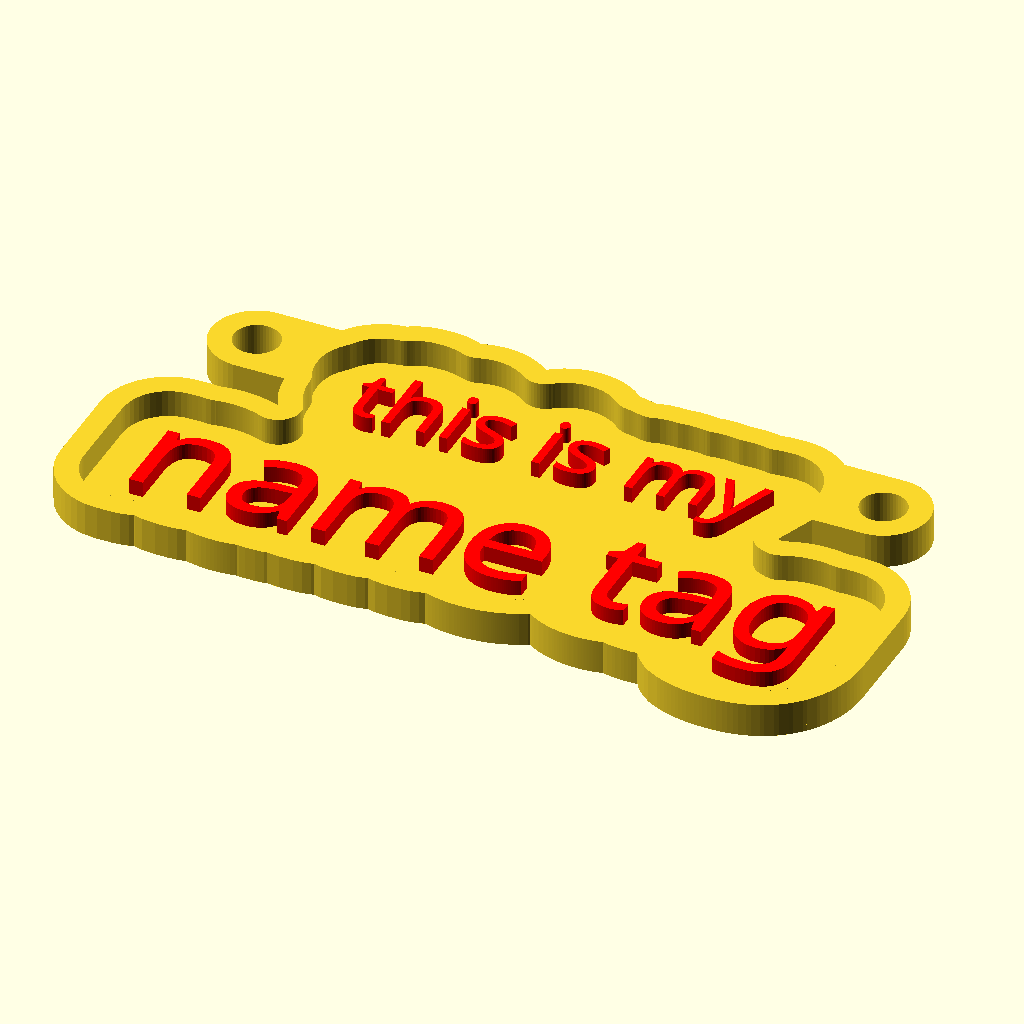
Cell 1: the model at its default parameters.
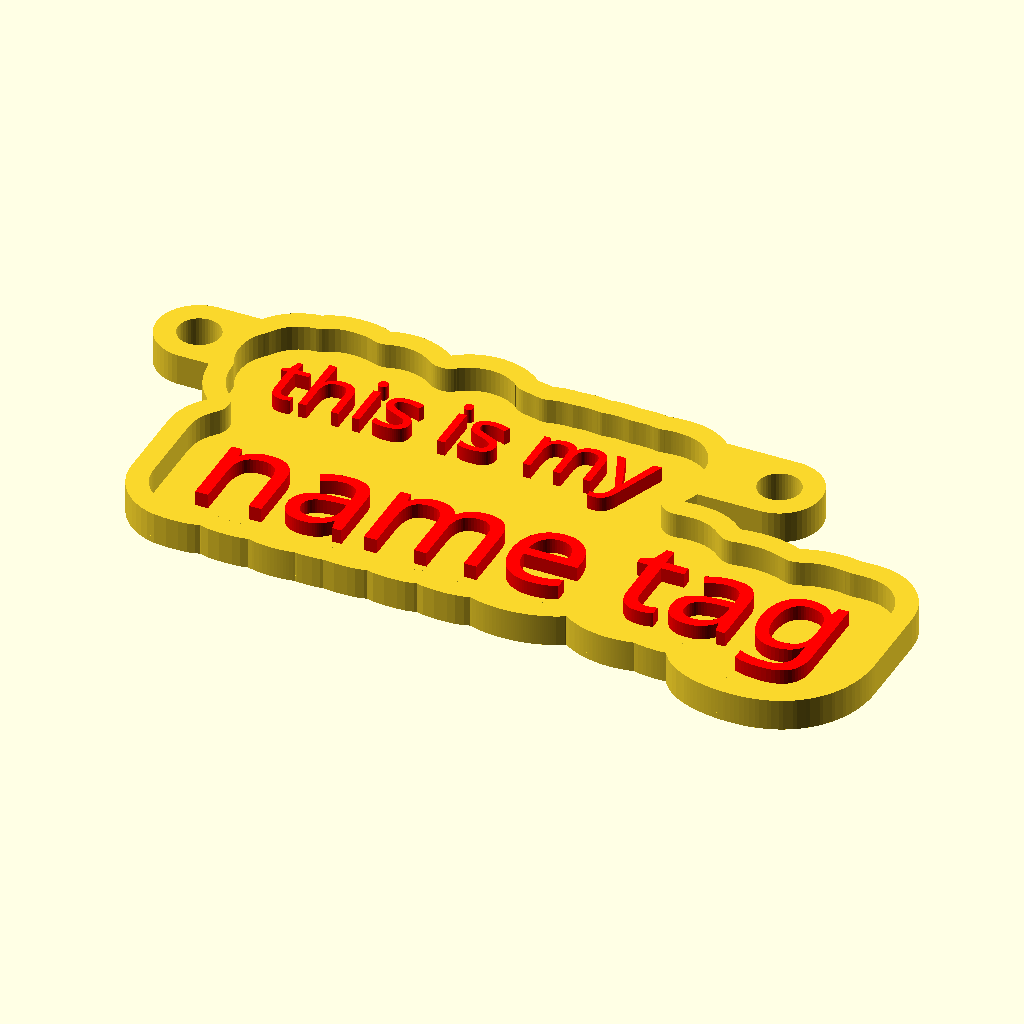
Cell 2 — horizontalalign set to "left", the other parameters unchanged.
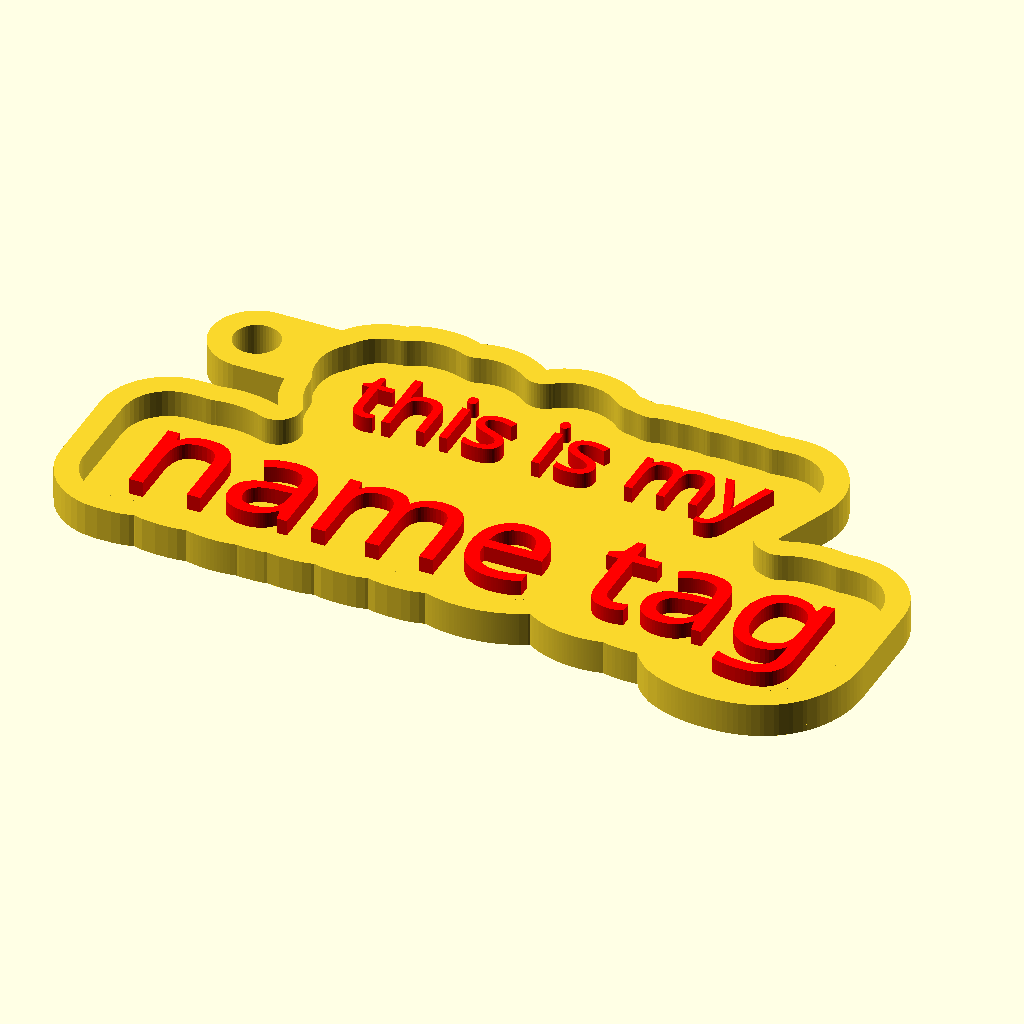
Cell 3 — right_ring set to "no", the other parameters unchanged.
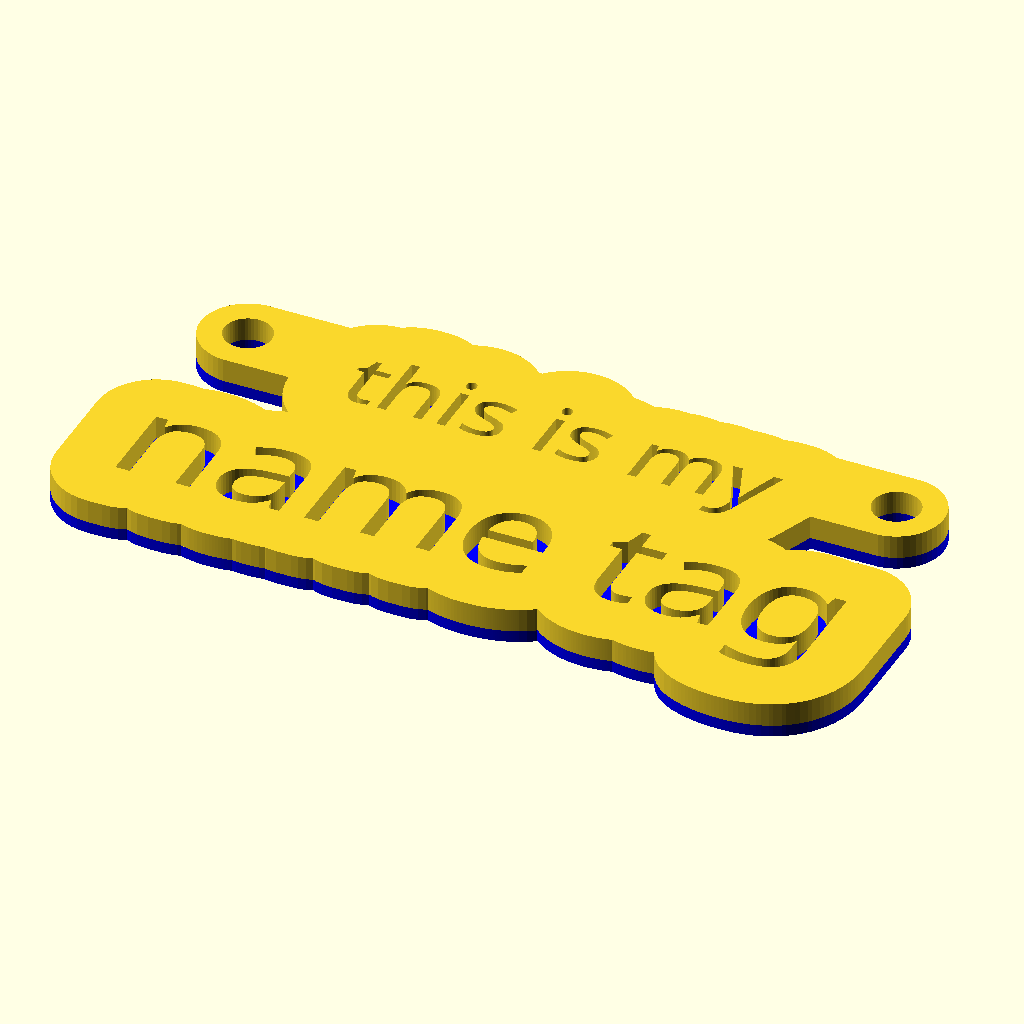
Cell 4 — inverse set to "yes", the other parameters unchanged.
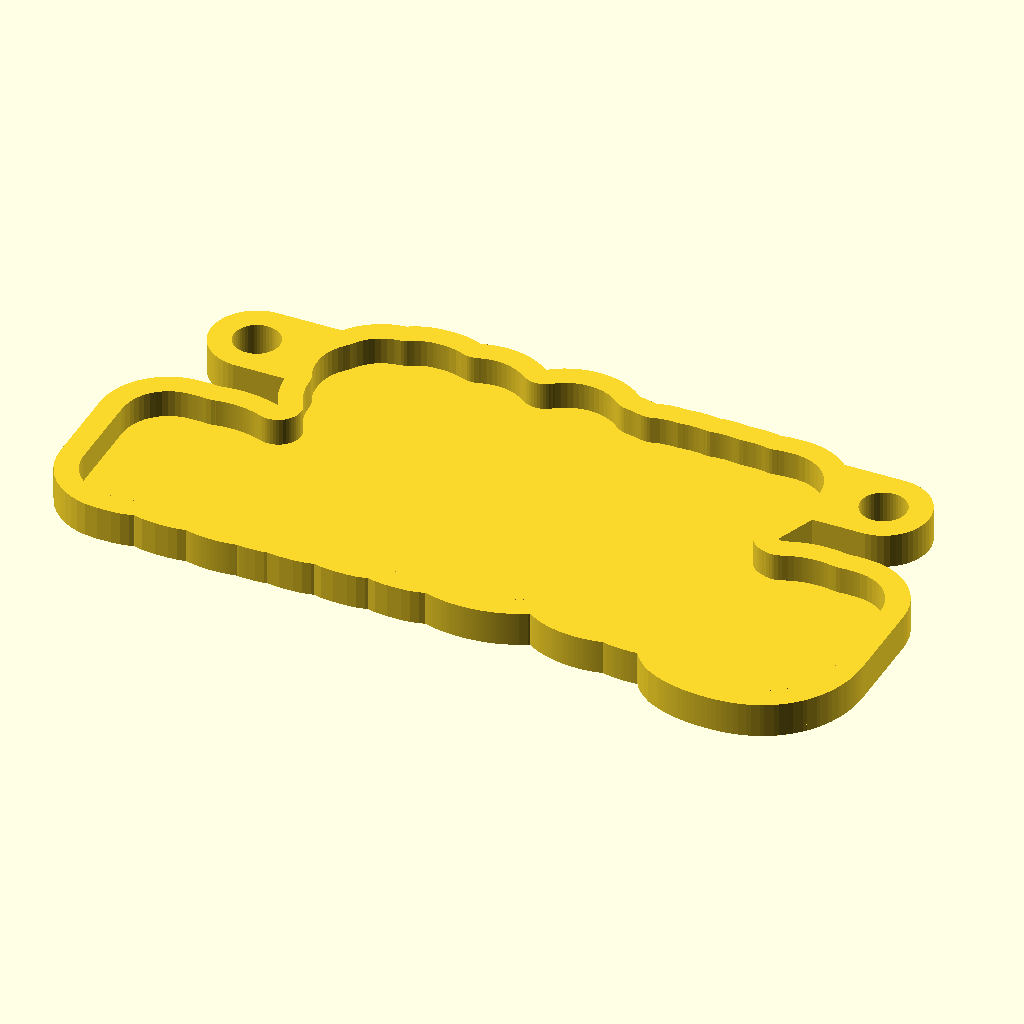
Cell 5: the same model with multi_material_print_text = "no".
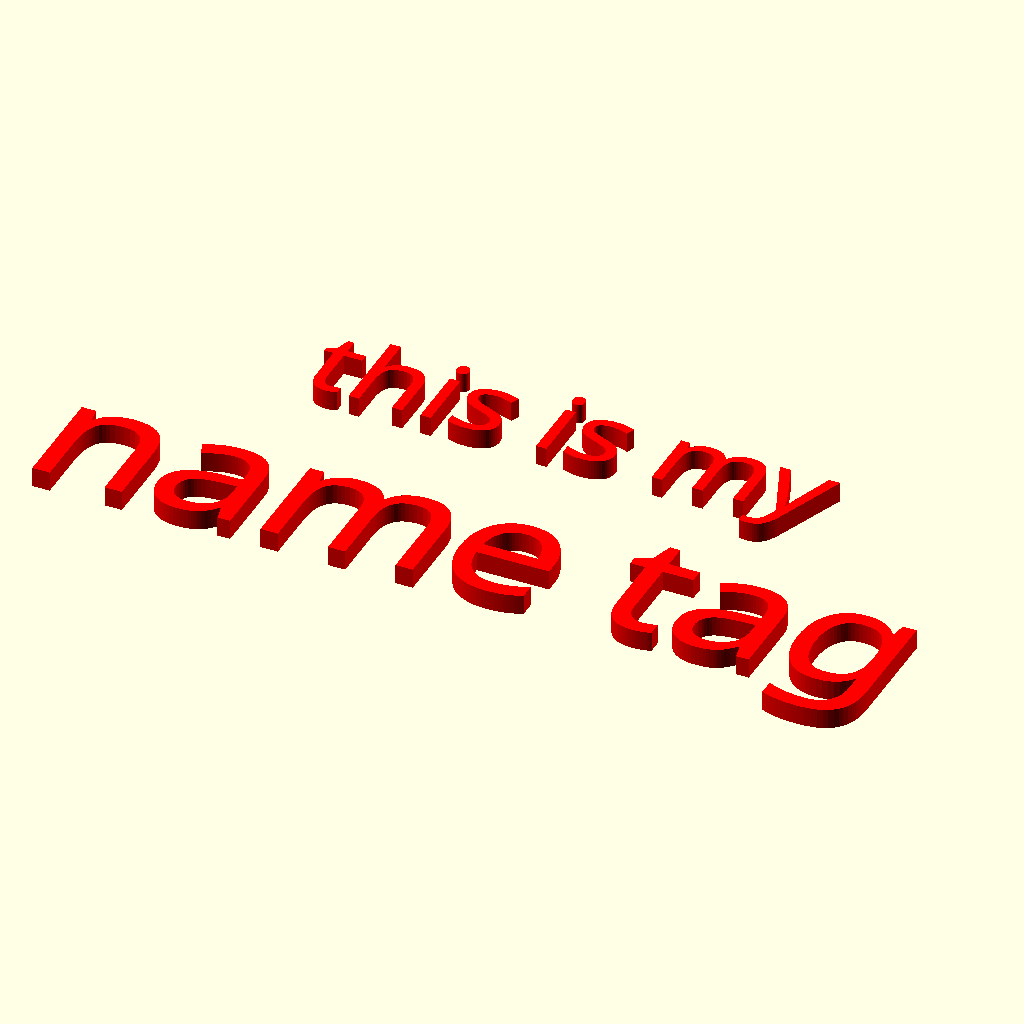
Cell 6: the same model with multi_material_print_frame = "no".
All cells are drawn from the same view direction (rotation 55°, 0°, 25°, orthographic, colour scheme Cornfield), but the view is re-fitted for each cell, so position and scale can differ between cells as well as the parameter.
Source of the model, inputs/thingiverse/files/thing-3335589/43027974/files/keychain-multiline-mm-by-ks-v2.scad:
//list of lines, separated by "," each line has to be double quoted
yourname=["this is my","name tag"];
// as many sizes as lines are in yourname
fontsize=[6,10,8,8];
//height is the same for all lines
textheight=2;
//horizontal align of the lines
horizontalalign="center"; //[left, center]
frameheight=3;
framethicknes=2;
baseheight=0.6;
//as many fonts as lines are in "yourname". You can use (nearly) all fonts of fonts.google.com for example Arial,Gloria Hallelujah, Pacifico, Courgette, Permanent Marker, Domine:Domine bold, Ultra, Bevan, Corben:Corben bold, Coustard:Coustard bold, ZCOOL QingKe HuangYou
fontname=["Courgette","Pacifico"];
//space between the lines depends on the fontsize and this factor
linespacingfactor=1.5;
//space between the characters depends on the fontsize and this factor
characterspacingfactor=1.0;
//ring on the right side, too
right_ring = "yes"; //[no, yes]
//correction factor for both rings, if not the right distance to the text
lencorrect=0.65;
$fn=50;
//the frame arround the single characters
offsetr = 6;
inverse="no";//[yes,no]
multi_material_print_text="yes";//[yes,no]
multi_material_print_frame="yes";//[yes,no]

/* [Hidden] */

ringlength = (len(yourname[0])*fontsize[0]*lencorrect)/2;
ringmove = horizontalalign == "center" ? 0 : ringlength;

function add(v, i = 0, r = 0) = i < len(v) ? add(v, i + 1, r + v[i]) : r;
function sublist(list, from=0, to) =
    let( end = (to==undef ? len(list)-1 : to) )
    [ for(i=[from:end]) list[i] ];

if (inverse == "no"){
  if (multi_material_print_frame == "yes"){
    linear_extrude(height = baseheight) {
      offset(r = offsetr) maketext(yourname,fontsize,0);
      translate([ringmove,0,0])ring(ringlength);
      if (right_ring == "yes"){
        translate([ringmove,0,0])mirror([1,0,0])ring(ringlength);
      }
    }
    translate([0,0,baseheight])linear_extrude(height = frameheight-baseheight) {
      difference(){
        union(){
          offset(r = offsetr*characterspacingfactor) maketext(yourname,fontsize,0);
          translate([ringmove,0,0])ring(ringlength);
          if (right_ring == "yes"){
            translate([ringmove,0,0])mirror([1,0,0])ring(ringlength);
          }
        }
      offset(r = (offsetr-framethicknes)*characterspacingfactor)offset(r=-offsetr*characterspacingfactor) offset(r=+offsetr*characterspacingfactor) maketext(yourname,fontsize,0);
      }
    }
  }
  if (multi_material_print_text == "yes"){
    translate([0,0,baseheight])maketext(yourname,fontsize,textheight-baseheight);
  }
}else{
  if (multi_material_print_frame == "yes"){
    color("blue")linear_extrude(height = frameheight-textheight) {
      offset(r = offsetr-1*characterspacingfactor) maketext(yourname,fontsize,0);
      translate([ringmove,0,0])ring(ringlength);
      if (right_ring == "yes"){
        translate([ringmove,0,0])mirror([1,0,0])ring(ringlength);
      }
    }
  }
  if (multi_material_print_text == "yes"){
    translate([0,0,frameheight-textheight])linear_extrude(height = textheight) {
      difference(){
        union(){
          offset(r = offsetr-1*characterspacingfactor) maketext(yourname,fontsize,0);
          translate([ringmove,0,0])ring(ringlength);
          if (right_ring == "yes"){
            translate([ringmove,0,0])mirror([1,0,0])ring(ringlength);
          }
        }
        maketext(yourname,fontsize,0);
      }
    }
  }
}

module maketext(alltext,textsize,textheight){
  if (textheight > 0){
    color("red")linear_extrude(height = textheight) {
      //text(zeichen, font = fontname, size = groesse, direction = "ltr",  spacing = 1 );
      translate([0,0,0])multiLine(alltext, textsize, fontname);
    }
  }else{
    //text(zeichen, font = fontname, size = groesse, direction = "ltr",  spacing = 1 );
    translate([0,0,0])multiLine(alltext, textsize, fontname);
  }
}

module ring(rlength){
  difference(){
    hull(){
      //translate([-2-offsetr,-fontsize[0]/2])circle(r=4);
      translate([-rlength-offsetr-2,-fontsize[0]*linespacingfactor*0.7])circle(r=4);
      translate([0,-fontsize[0]*linespacingfactor*0.7])circle(r=4);
    }
    translate([-rlength-offsetr-2,-fontsize[0]*linespacingfactor*0.7])circle(r=2);
  }
}

module multiLine(lines, tsize, fonttitel){
  union(){
    for (i = [0 : len(lines)-1]){
      translate([0 , -1 * (add(sublist(tsize,0,i))) * linespacingfactor, 0 ]) text(lines[i], font = fonttitel[i], size = tsize[i], direction = "ltr",  spacing = characterspacingfactor, valign = "center", halign = horizontalalign);
    }
  }
}
Customizer parameters (derived from the source; name, type, default, range or options):
fontsize: vector, default [6, 10, 8, 8]
textheight: number, default 2
horizontalalign: string, default "center", options "left", "center"
frameheight: number, default 3
framethicknes: number, default 2
baseheight: number, default 0.6
linespacingfactor: number, default 1.5
characterspacingfactor: number, default 1
right_ring: string, default "yes", options "no", "yes"
lencorrect: number, default 0.65
offsetr: number, default 6
inverse: string, default "no", options "yes", "no"
multi_material_print_text: string, default "yes", options "yes", "no"
multi_material_print_frame: string, default "yes", options "yes", "no"
